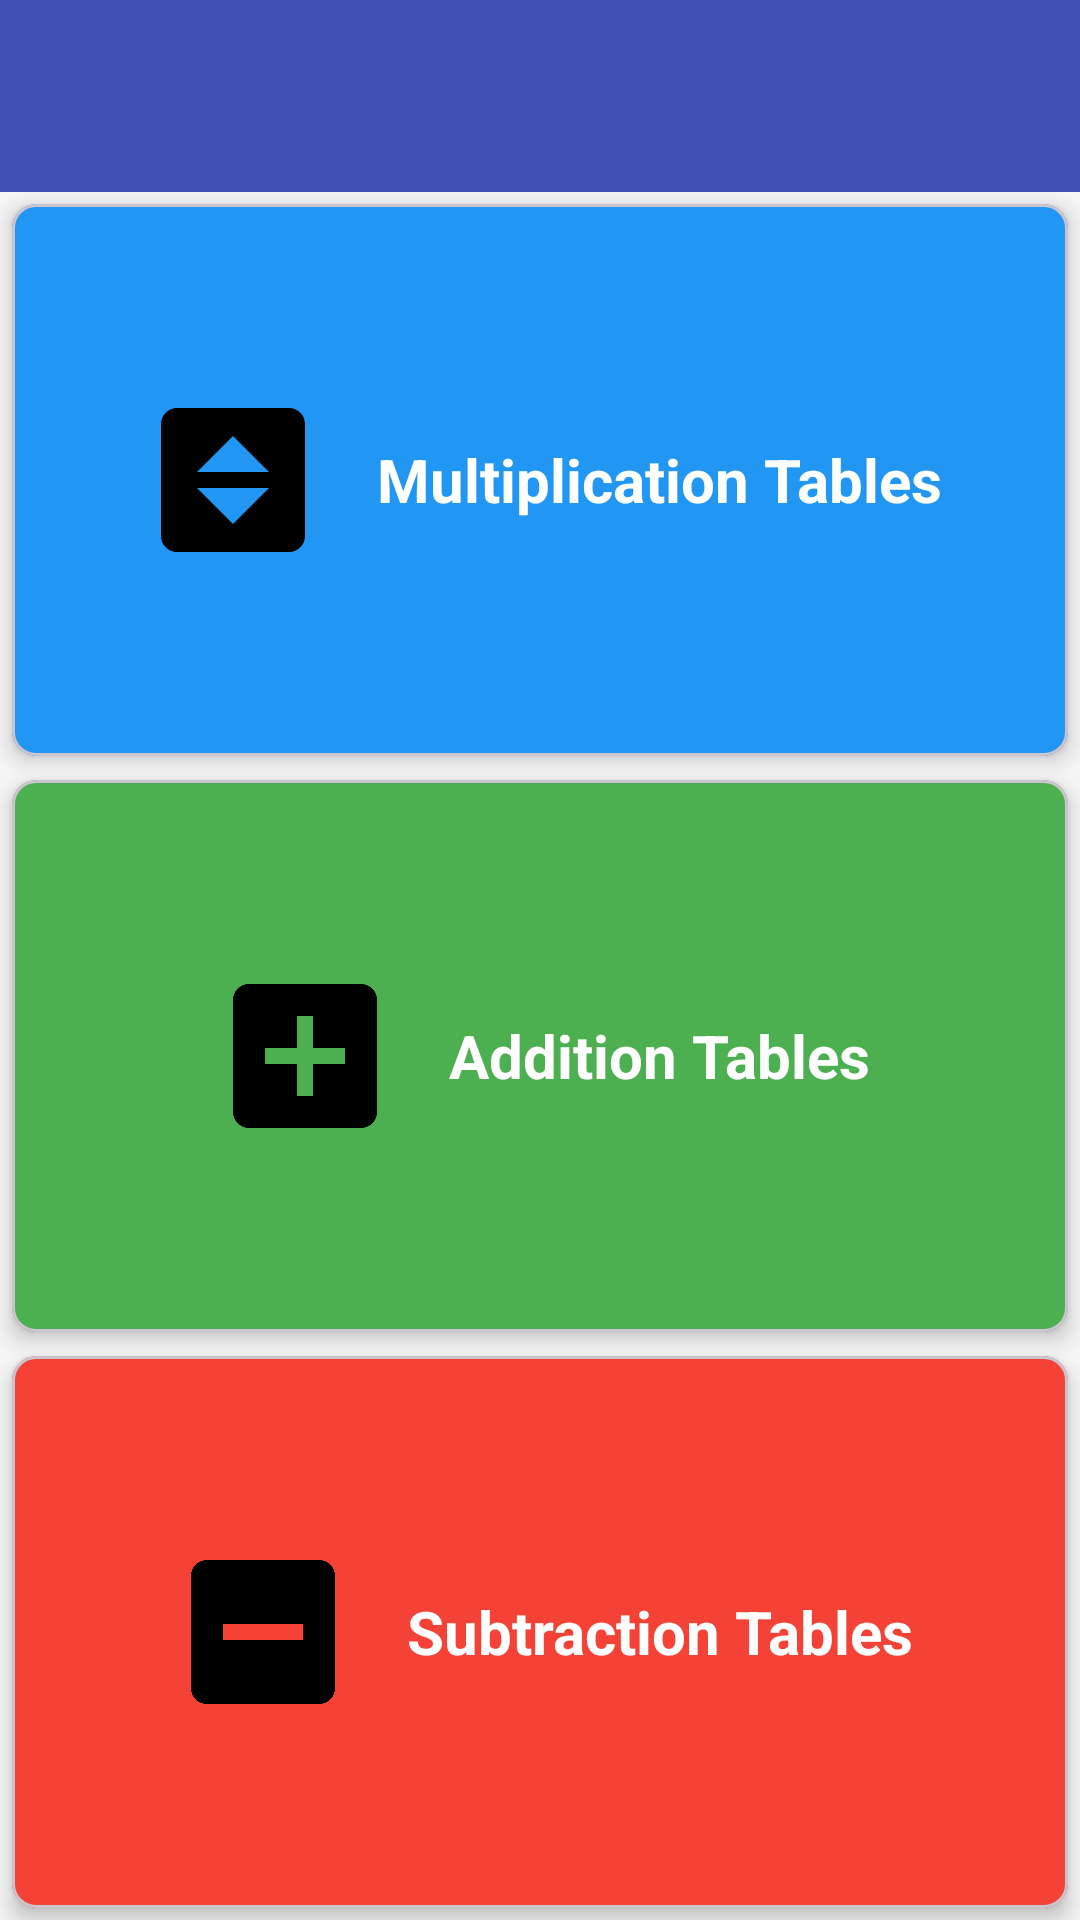

Reconstruct the res/layout file that produces this screen, plus the resources it refers to.
<!-- AndroidManifest.xml: application theme Theme.TableChamp -->
<!-- res/layout/activity_main.xml -->
<?xml version="1.0" encoding="utf-8"?>
<androidx.constraintlayout.widget.ConstraintLayout xmlns:android="http://schemas.android.com/apk/res/android"
    xmlns:app="http://schemas.android.com/apk/res-auto"
    android:layout_width="match_parent"
    android:layout_height="match_parent"
    android:background="@color/background">

    <androidx.appcompat.widget.Toolbar
        android:id="@+id/toolbar"
        android:layout_width="match_parent"
        android:layout_height="?attr/actionBarSize"
        android:background="@color/toolbar_background"
        app:layout_constraintTop_toTopOf="parent" />

    <com.google.android.material.card.MaterialCardView
        android:id="@+id/card_multiplication"
        android:layout_width="0dp"
        android:layout_height="0dp"
        android:layout_margin="4dp"
        app:cardBackgroundColor="@color/multiplication_background"
        app:cardCornerRadius="8dp"
        app:cardElevation="4dp"
        app:layout_constraintBottom_toTopOf="@id/card_addition"
        app:layout_constraintEnd_toEndOf="parent"
        app:layout_constraintStart_toStartOf="parent"
        app:layout_constraintTop_toBottomOf="@id/toolbar"
        app:rippleColor="@android:color/white">

        <LinearLayout
            android:layout_width="match_parent"
            android:layout_height="match_parent"
            android:gravity="center"
            android:orientation="horizontal"
            android:padding="16dp">

            <ImageView
                android:layout_width="64dp"
                android:layout_height="64dp"
                android:src="@drawable/ic_multiplication" />

            <TextView
                android:layout_width="wrap_content"
                android:layout_height="wrap_content"
                android:layout_marginStart="16dp"
                android:text="Multiplication Tables"
                android:textColor="@android:color/white"
                android:textSize="20sp"
                android:textStyle="bold" />
        </LinearLayout>
    </com.google.android.material.card.MaterialCardView>

    <com.google.android.material.card.MaterialCardView
        android:id="@+id/card_addition"
        android:layout_width="0dp"
        android:layout_height="0dp"
        android:layout_margin="4dp"
        app:cardBackgroundColor="@color/addition_background"
        app:cardCornerRadius="8dp"
        app:cardElevation="4dp"
        app:layout_constraintBottom_toTopOf="@id/card_subtraction"
        app:layout_constraintEnd_toEndOf="parent"
        app:layout_constraintStart_toStartOf="parent"
        app:layout_constraintTop_toBottomOf="@id/card_multiplication"
        app:rippleColor="@android:color/white">

        <LinearLayout
            android:layout_width="match_parent"
            android:layout_height="match_parent"
            android:gravity="center"
            android:orientation="horizontal"
            android:padding="16dp">

            <ImageView
                android:layout_width="64dp"
                android:layout_height="64dp"
                android:src="@drawable/ic_addition" />

            <TextView
                android:layout_width="wrap_content"
                android:layout_height="wrap_content"
                android:layout_marginStart="16dp"
                android:text="Addition Tables"
                android:textColor="@android:color/white"
                android:textSize="20sp"
                android:textStyle="bold" />
        </LinearLayout>
    </com.google.android.material.card.MaterialCardView>

    <com.google.android.material.card.MaterialCardView
        android:id="@+id/card_subtraction"
        android:layout_width="0dp"
        android:layout_height="0dp"
        android:layout_margin="4dp"
        app:cardBackgroundColor="@color/subtraction_background"
        app:cardCornerRadius="8dp"
        app:cardElevation="4dp"
        app:layout_constraintBottom_toBottomOf="parent"
        app:layout_constraintEnd_toEndOf="parent"
        app:layout_constraintStart_toStartOf="parent"
        app:layout_constraintTop_toBottomOf="@id/card_addition"
        app:rippleColor="@android:color/white">

        <LinearLayout
            android:layout_width="match_parent"
            android:layout_height="match_parent"
            android:gravity="center"
            android:orientation="horizontal"
            android:padding="16dp">

            <ImageView
                android:layout_width="64dp"
                android:layout_height="64dp"
                android:src="@drawable/ic_subtraction" />

            <TextView
                android:layout_width="wrap_content"
                android:layout_height="wrap_content"
                android:layout_marginStart="16dp"
                android:text="Subtraction Tables"
                android:textColor="@android:color/white"
                android:textSize="20sp"
                android:textStyle="bold" />
        </LinearLayout>
    </com.google.android.material.card.MaterialCardView>

    <com.google.android.material.floatingactionbutton.FloatingActionButton
        android:id="@+id/fab_music"
        android:layout_width="wrap_content"
        android:layout_height="wrap_content"
        android:layout_margin="16dp"
        android:contentDescription="Toggle Music"
        android:src="@android:drawable/ic_media_play"
        android:visibility="gone"
        app:backgroundTint="@color/toolbar_background"
        app:layout_constraintBottom_toBottomOf="parent"
        app:layout_constraintEnd_toEndOf="parent" />

</androidx.constraintlayout.widget.ConstraintLayout>
<!-- resources referenced by this layout -->
<resources>
  <color name="addition_background">#4CAF50</color>
  <color name="background">#F5F5F5</color>
  <color name="multiplication_background">#2196F3</color>
  <color name="subtraction_background">#F44336</color>
  <color name="toolbar_background">#3F51B5</color>
  <!-- drawable ic_addition (drawable) -->
  <vector xmlns:android="http://schemas.android.com/apk/res/android"
      android:width="24dp"
      android:height="24dp"
      android:viewportWidth="24"
      android:viewportHeight="24">
      <path
          android:fillColor="#000000"
          android:pathData="M19,3H5c-1.1,0 -2,0.9 -2,2v14c0,1.1 0.9,2 2,2h14c1.1,0 2,-0.9 2,-2V5c0,-1.1 -0.9,-2 -2,-2zM13,17h-2V13H7v-2h4V7h2v4h4v2h-4v4z" />
  </vector>
  <!-- drawable ic_multiplication (drawable) -->
  <vector xmlns:android="http://schemas.android.com/apk/res/android"
      android:width="24dp"
      android:height="24dp"
      android:viewportWidth="24"
      android:viewportHeight="24">
      <path
          android:fillColor="#000000"
          android:pathData="M19,3H5c-1.1,0 -2,0.9 -2,2v14c0,1.1 0.9,2 2,2h14c1.1,0 2,-0.9 2,-2V5c0,-1.1 -0.9,-2 -2,-2zM12,17.5L7.5,13h9L12,17.5zM7.5,11L12,6.5L16.5,11h-9z" />
  </vector>
  <!-- drawable ic_subtraction (drawable) -->
  <vector xmlns:android="http://schemas.android.com/apk/res/android"
      android:width="24dp"
      android:height="24dp"
      android:viewportWidth="24"
      android:viewportHeight="24">
      <path
          android:fillColor="#000000"
          android:pathData="M19,3H5c-1.1,0 -2,0.9 -2,2v14c0,1.1 0.9,2 2,2h14c1.1,0 2,-0.9 2,-2V5c0,-1.1 -0.9,-2 -2,-2zM17,13H7v-2h10v2z" />
  </vector>
  <style name="Theme.TableChamp" parent="Base.Theme.TableChamp" />
  <style name="Base.Theme.TableChamp" parent="Theme.Material3.DayNight.NoActionBar">
          
          
      </style>
</resources>
